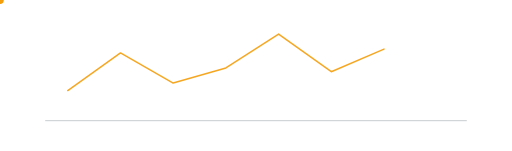
t = 0.00 s
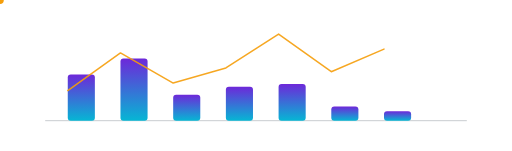
t = 1.05 s
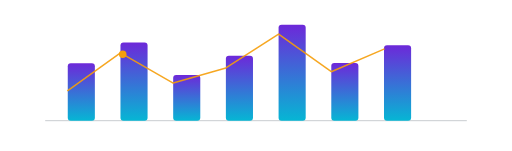
t = 2.14 s
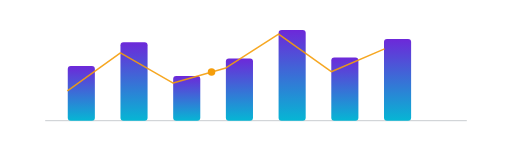
t = 3.21 s
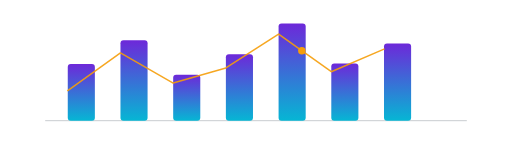
t = 4.38 s
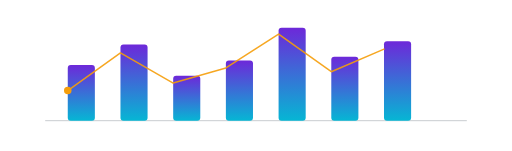
t = 5.40 s

The animated SVG that drew these frames (rendered in a browser with its animation timeline set to each time). Animation: 30 SMIL elements (animate=29,animateMotion=1); one cycle of 5.40 s, repeats indefinitely.

<svg width="100%" viewBox="0 0 680 200" xmlns="http://www.w3.org/2000/svg" role="img">
<title>Animated data chart illustration</title>
<desc>Bars growing to represent data analysis, with a moving trend line and orbiting dots</desc>

<defs>
  <linearGradient id="barGrad" x1="0" y1="1" x2="0" y2="0">
    <stop offset="0%" stop-color="#06B6D4"/>
    <stop offset="100%" stop-color="#6D28D9"/>
  </linearGradient>
</defs>

<!-- baseline -->
<line x1="60" y1="160" x2="620" y2="160" stroke="#4B5563" stroke-width="1" opacity="0.4"/>

<!-- animated bars -->
<g>
  <rect x="90"  y="160" width="36" height="0" rx="4" fill="url(#barGrad)">
    <animate attributeName="height" from="0" to="70" dur="1.2s" begin="0s" fill="freeze" />
    <animate attributeName="y" from="160" to="90" dur="1.2s" begin="0s" fill="freeze" />
    <animate attributeName="height" values="70;78;70" dur="2.4s" begin="1.2s" repeatCount="indefinite"/>
    <animate attributeName="y" values="90;82;90" dur="2.4s" begin="1.2s" repeatCount="indefinite"/>
  </rect>

  <rect x="160" y="160" width="36" height="0" rx="4" fill="url(#barGrad)">
    <animate attributeName="height" from="0" to="110" dur="1.2s" begin="0.15s" fill="freeze" />
    <animate attributeName="y" from="160" to="50" dur="1.2s" begin="0.15s" fill="freeze" />
    <animate attributeName="height" values="110;100;110" dur="2.6s" begin="1.35s" repeatCount="indefinite"/>
    <animate attributeName="y" values="50;60;50" dur="2.6s" begin="1.35s" repeatCount="indefinite"/>
  </rect>

  <rect x="230" y="160" width="36" height="0" rx="4" fill="url(#barGrad)">
    <animate attributeName="height" from="0" to="55" dur="1.2s" begin="0.3s" fill="freeze" />
    <animate attributeName="y" from="160" to="105" dur="1.2s" begin="0.3s" fill="freeze" />
    <animate attributeName="height" values="55;65;55" dur="2.2s" begin="1.5s" repeatCount="indefinite"/>
    <animate attributeName="y" values="105;95;105" dur="2.2s" begin="1.5s" repeatCount="indefinite"/>
  </rect>

  <rect x="300" y="160" width="36" height="0" rx="4" fill="url(#barGrad)">
    <animate attributeName="height" from="0" to="90" dur="1.2s" begin="0.45s" fill="freeze" />
    <animate attributeName="y" from="160" to="70" dur="1.2s" begin="0.45s" fill="freeze" />
    <animate attributeName="height" values="90;80;90" dur="2.5s" begin="1.65s" repeatCount="indefinite"/>
    <animate attributeName="y" values="70;80;70" dur="2.5s" begin="1.65s" repeatCount="indefinite"/>
  </rect>

  <rect x="370" y="160" width="36" height="0" rx="4" fill="url(#barGrad)">
    <animate attributeName="height" from="0" to="130" dur="1.2s" begin="0.6s" fill="freeze" />
    <animate attributeName="y" from="160" to="30" dur="1.2s" begin="0.6s" fill="freeze" />
    <animate attributeName="height" values="130;120;130" dur="2.7s" begin="1.8s" repeatCount="indefinite"/>
    <animate attributeName="y" values="30;40;30" dur="2.7s" begin="1.8s" repeatCount="indefinite"/>
  </rect>

  <rect x="440" y="160" width="36" height="0" rx="4" fill="url(#barGrad)">
    <animate attributeName="height" from="0" to="75" dur="1.2s" begin="0.75s" fill="freeze" />
    <animate attributeName="y" from="160" to="85" dur="1.2s" begin="0.75s" fill="freeze" />
    <animate attributeName="height" values="75;85;75" dur="2.3s" begin="1.95s" repeatCount="indefinite"/>
    <animate attributeName="y" values="85;75;85" dur="2.3s" begin="1.95s" repeatCount="indefinite"/>
  </rect>

  <rect x="510" y="160" width="36" height="0" rx="4" fill="url(#barGrad)">
    <animate attributeName="height" from="0" to="100" dur="1.2s" begin="0.9s" fill="freeze" />
    <animate attributeName="y" from="160" to="60" dur="1.2s" begin="0.9s" fill="freeze" />
    <animate attributeName="height" values="100;110;100" dur="2.6s" begin="2.1s" repeatCount="indefinite"/>
    <animate attributeName="y" values="60;50;60" dur="2.6s" begin="2.1s" repeatCount="indefinite"/>
  </rect>
</g>

<!-- moving trend line -->
<polyline points="90,120 160,70 230,110 300,90 370,45 440,95 510,65" fill="none" stroke="#F59E0B" stroke-width="2" stroke-linecap="round" stroke-linejoin="round" opacity="0.9">
  <animate attributeName="opacity" values="0;0.9" dur="0.6s" begin="1.2s" fill="freeze"/>
</polyline>

<!-- orbiting dot following the trend line, loops forever -->
<circle r="5" fill="#F59E0B">
  <animateMotion dur="4s" begin="1.4s" repeatCount="indefinite"
    path="M90,120 L160,70 L230,110 L300,90 L370,45 L440,95 L510,65" />
</circle>

</svg>
